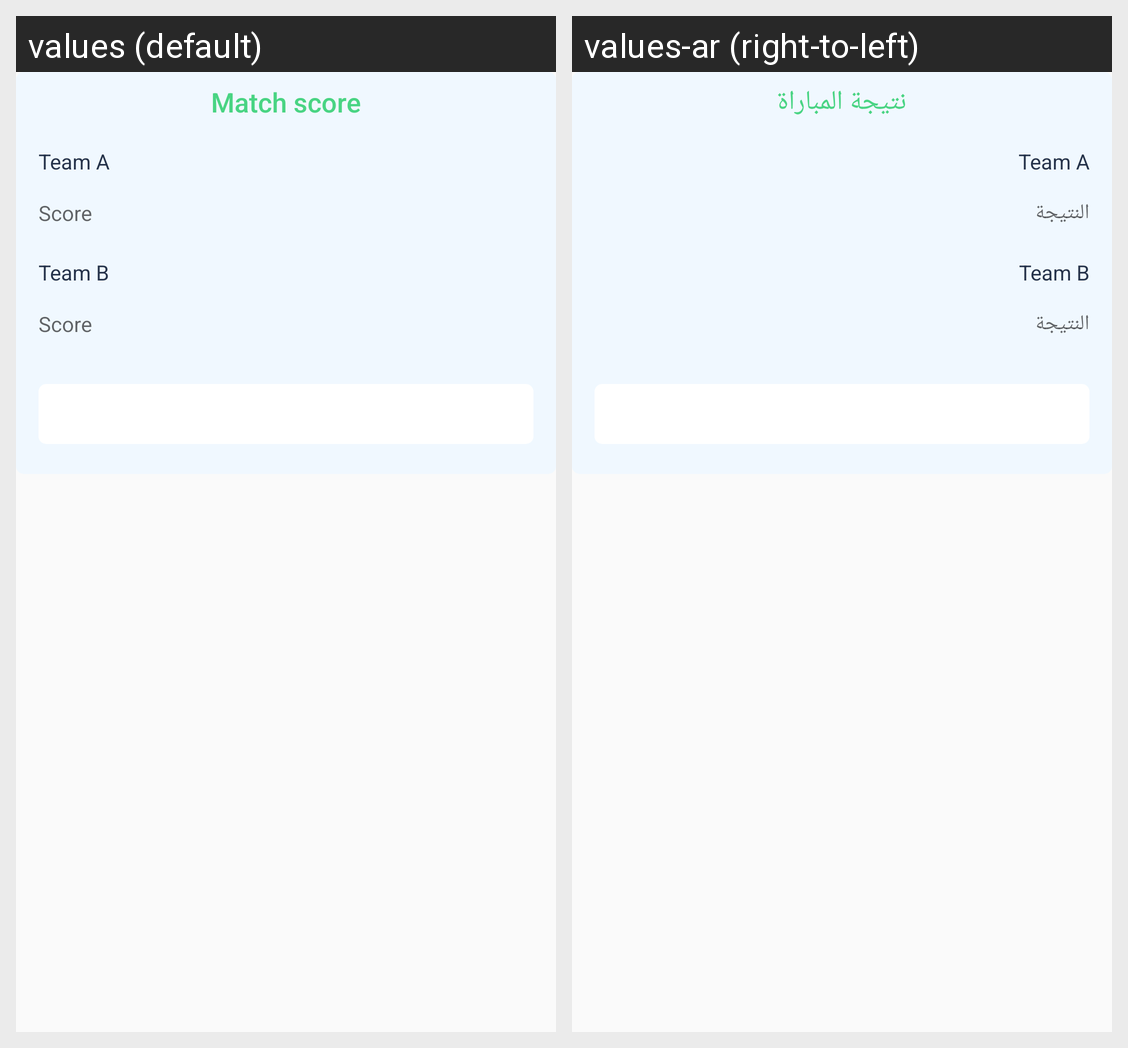

Strings drawn on this Android screen and how each of the app's shown locales translates them:
Android screen res/layout/olefragment_add_football_score_dialog.xml rendered under 2 locales, left to right: values (default), values-ar (right-to-left). Device: Nexus 5 (rendered at 1080×1920; each locale shown at half size, 540×960, under a caption strip naming it); theme AppTheme.
Strings drawn on this screen, with the default value and each locale's value (text and hints the layout hard-codes, and strings that could not be matched under every locale, appear in the picture but are not listed):

match_score
  values: Match score
  values-ar: نتيجة المباراة

score
  values: Score
  values-ar: النتيجة
